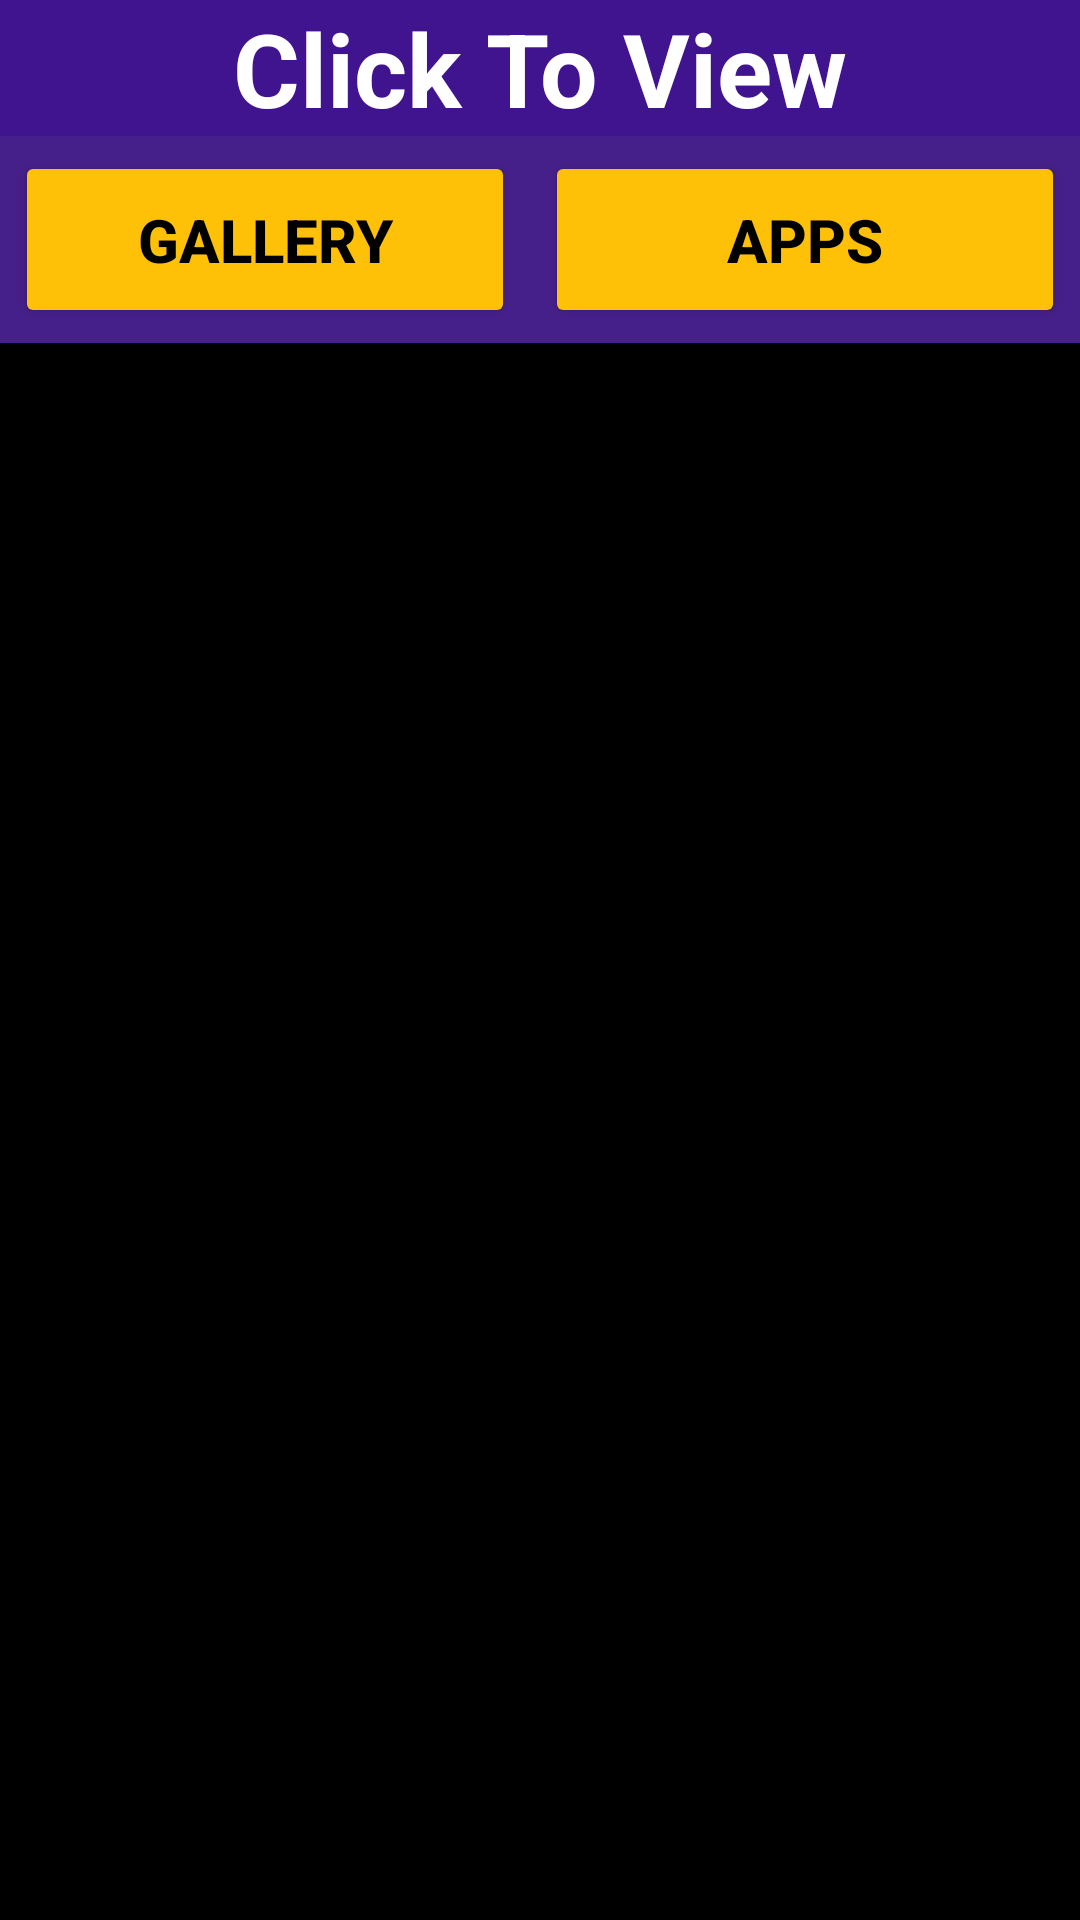

This screen was rendered from an Android layout file. Write that file and the resources it references.
<!-- AndroidManifest.xml: application theme Theme.Fragments_590 -->
<!-- res/layout/activity_main.xml -->
<?xml version="1.0" encoding="utf-8"?>
<LinearLayout xmlns:android="http://schemas.android.com/apk/res/android"
    xmlns:app="http://schemas.android.com/apk/res-auto"
    xmlns:tools="http://schemas.android.com/tools"
    android:layout_width="match_parent"
    android:layout_height="match_parent"
    android:orientation="vertical"
    tools:context=".MainActivity">

    <TextView
        android:id="@+id/textView"
        android:layout_width="match_parent"
        android:layout_height="wrap_content"
        android:layout_gravity="center|center_horizontal|center_vertical"
        android:background="#40138F"
        android:text="Click To View"
        android:textAlignment="center"
        android:textColor="#FFFFFF"
        android:textSize="34sp"
        android:textStyle="bold" />

    <LinearLayout
        android:layout_width="match_parent"
        android:layout_height="wrap_content"
        android:background="#46208A"
        android:orientation="horizontal">

        <Button
            android:id="@+id/button5"
            android:layout_width="178dp"
            android:layout_height="59dp"
            android:layout_margin="5dp"
            android:layout_weight="1"
            android:backgroundTint="#FFC107"
            android:text="GALLERY"
            android:textColor="#000000"
            android:textSize="20sp"
            android:textStyle="bold" />

        <Button
            android:id="@+id/button3"
            android:layout_width="185dp"
            android:layout_height="match_parent"
            android:layout_margin="5dp"
            android:layout_weight="1"
            android:backgroundTint="#FFC107"
            android:text="APPS"
            android:textColor="#000000"
            android:textSize="20sp"
            android:textStyle="bold" />

    </LinearLayout>

    <LinearLayout
        android:id="@+id/linear"
        android:layout_width="match_parent"
        android:layout_height="match_parent"
        android:background="@color/black"
        android:layout_gravity="center|center_horizontal"
        android:orientation="vertical">

    </LinearLayout>

</LinearLayout>
<!-- resources referenced by this layout -->
<resources>
  <style name="Theme.Fragments_590" parent="Theme.MaterialComponents.DayNight.DarkActionBar">
          
          <item name="colorPrimary">@color/purple_500</item>
          <item name="colorPrimaryVariant">@color/purple_700</item>
          <item name="colorOnPrimary">@color/white</item>
          
          <item name="colorSecondary">@color/teal_200</item>
          <item name="colorSecondaryVariant">@color/teal_700</item>
          <item name="colorOnSecondary">@color/black</item>
          
          <item name="android:statusBarColor" tools:targetApi="l">?attr/colorPrimaryVariant</item>
          
      </style>
  <!-- not gathered from this repository: default colours our renderer supplied (Android Studio template values) -->
  <color name="purple_500">#FF6200EE</color>
  <color name="purple_700">#FF3700B3</color>
  <color name="teal_200">#FF03DAC5</color>
  <color name="teal_700">#FF018786</color>
  <color name="black">#FF000000</color>
  <color name="white">#FFFFFFFF</color>
</resources>
